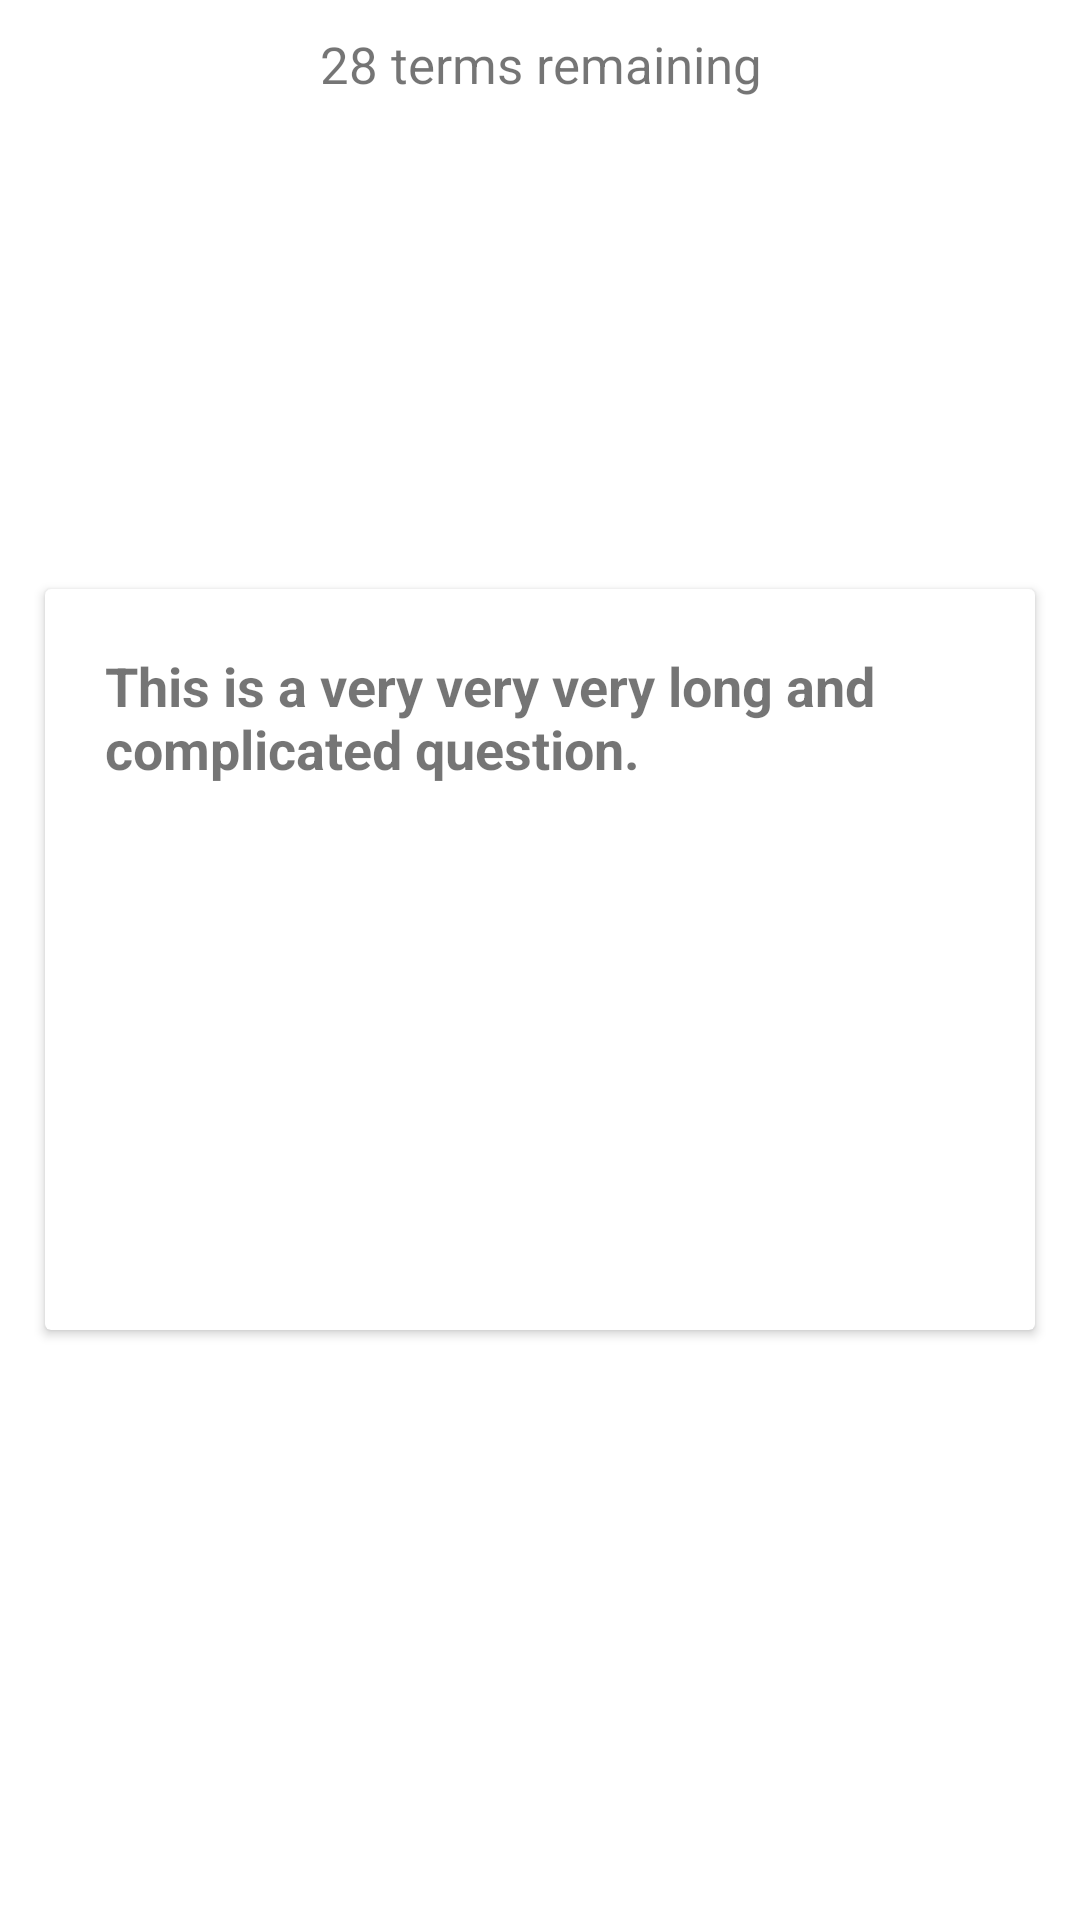

Produce the Android XML layout that renders to this screen, including the resource entries it uses.
<!-- AndroidManifest.xml: application theme Theme.QuizletClone -->
<!-- res/layout/activity_learning.xml -->
<?xml version="1.0" encoding="utf-8"?>
<RelativeLayout xmlns:android="http://schemas.android.com/apk/res/android"
    xmlns:app="http://schemas.android.com/apk/res-auto"
    xmlns:tools="http://schemas.android.com/tools"
    android:layout_width="match_parent"
    android:layout_height="match_parent"
    tools:context=".LearningActivity">

    <TextView
        android:id="@+id/count_term_remaining"
        android:layout_width="match_parent"
        android:layout_height="wrap_content"
        android:layout_marginTop="10dp"
        android:gravity="center"
        android:text="28 terms remaining"
        android:textSize="17sp" />

    <androidx.cardview.widget.CardView
        android:layout_width="match_parent"
        android:layout_height="wrap_content"
        android:layout_centerInParent="true"
        android:layout_margin="15dp"
        android:elevation="8dp">

        <LinearLayout
            android:layout_width="match_parent"
            android:layout_height="wrap_content"
            android:layout_margin="20dp"
            android:orientation="vertical">

            <TextView
                android:id="@+id/question"
                android:layout_width="match_parent"
                android:layout_height="wrap_content"
                android:layout_marginBottom="20dp"
                android:text="This is a very very very long and complicated question."
                android:textSize="18sp"
                android:textStyle="bold" />

            <androidx.recyclerview.widget.RecyclerView
                android:id="@+id/list_choice"
                android:layout_width="match_parent"
                android:layout_height="wrap_content" />

            <TextView
                android:id="@+id/result"
                android:layout_width="wrap_content"
                android:layout_height="wrap_content"
                android:layout_marginTop="20dp"
                android:text="You're correct!"
                android:textSize="18sp"
                android:textStyle="bold"
                android:visibility="invisible" />

            <TextView
                android:id="@+id/explanation"
                android:layout_width="match_parent"
                android:layout_height="wrap_content"
                android:layout_marginTop="5dp"
                android:text="This is an explanation."
                android:textSize="18sp"
                android:visibility="invisible" />

            <Button
                android:id="@+id/next_question_button"
                android:layout_width="match_parent"
                android:layout_height="wrap_content"
                android:layout_marginTop="20dp"
                android:text="@string/next_question"
                android:visibility="invisible" />


        </LinearLayout>
    </androidx.cardview.widget.CardView>

</RelativeLayout>
<!-- resources referenced by this layout -->
<resources>
  <string name="next_question">Next question</string>
  <style name="Theme.QuizletClone" parent="Theme.MaterialComponents.DayNight.NoActionBar">
          
          <item name="colorPrimary">@color/purple_500</item>
          <item name="colorPrimaryVariant">@color/purple_700</item>
          <item name="colorOnPrimary">@color/white</item>
          
          <item name="colorSecondary">@color/teal_200</item>
          <item name="colorSecondaryVariant">@color/teal_700</item>
          <item name="colorOnSecondary">@color/black</item>
          
          <item name="android:statusBarColor">?attr/colorPrimaryVariant</item>
          
      </style>
  <!-- not gathered from this repository: default colours our renderer supplied (Android Studio template values) -->
  <color name="purple_500">#FF6200EE</color>
  <color name="purple_700">#FF3700B3</color>
  <color name="teal_200">#FF03DAC5</color>
  <color name="teal_700">#FF018786</color>
  <color name="black">#FF000000</color>
  <color name="white">#FFFFFFFF</color>
</resources>
